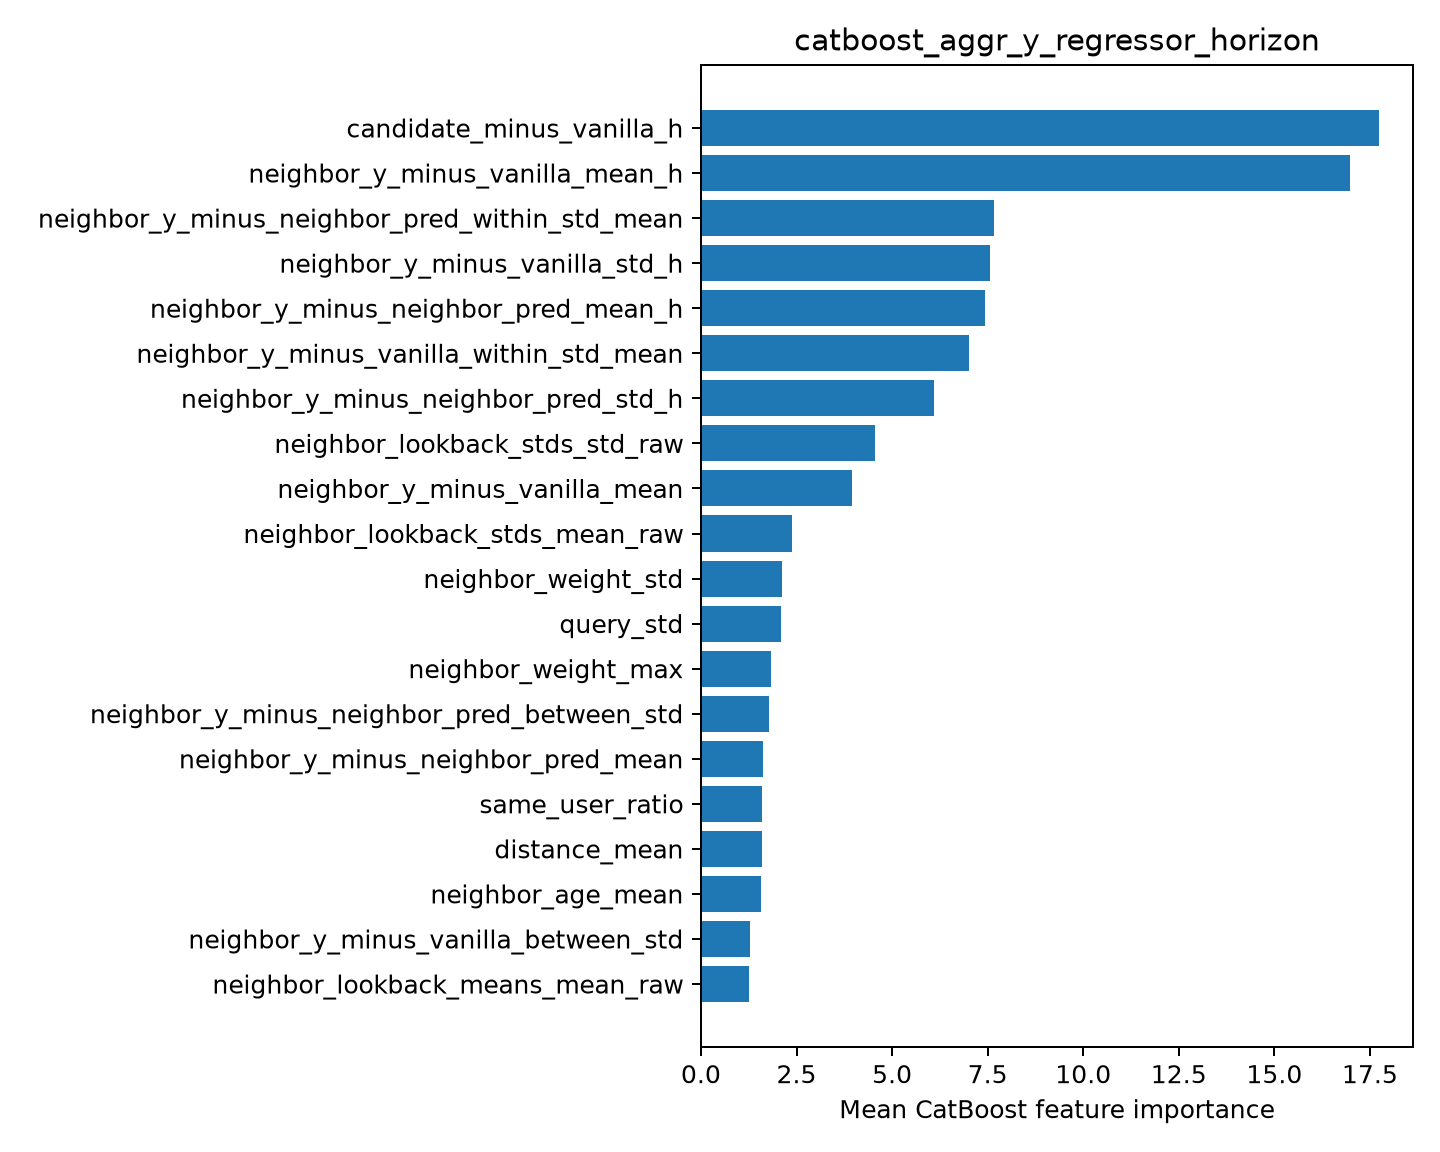

The file beside this chart, header and first rows:
feature, importance
candidate_minus_vanilla_h, 17.74
neighbor_y_minus_vanilla_mean_h, 16.99
neighbor_y_minus_neighbor_pred_within_st…, 7.672
neighbor_y_minus_vanilla_std_h, 7.561
neighbor_y_minus_neighbor_pred_mean_h, 7.439
neighbor_y_minus_vanilla_within_std_mean, 7.016
neighbor_y_minus_neighbor_pred_std_h, 6.107
neighbor_lookback_stds_std_raw, 4.545
neighbor_y_minus_vanilla_mean, 3.962
neighbor_lookback_stds_mean_raw, 2.394
neighbor_weight_std, 2.126
query_std, 2.093
neighbor_weight_max, 1.82
neighbor_y_minus_neighbor_pred_between_s…, 1.777
neighbor_y_minus_neighbor_pred_mean, 1.636
same_user_ratio, 1.607
distance_mean, 1.606
neighbor_age_mean, 1.568
neighbor_y_minus_vanilla_between_std, 1.284
neighbor_lookback_means_mean_raw, 1.266
